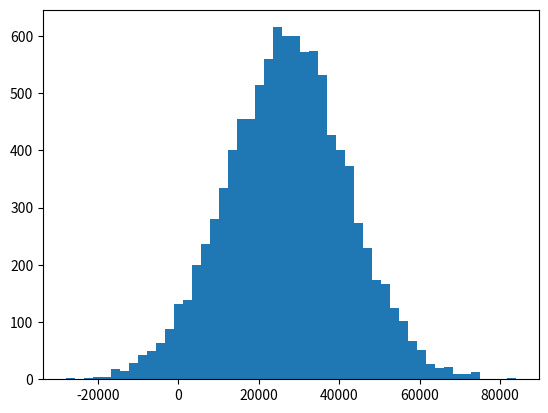

Python code for this plot:
#!/usr/bin/env python3
# -*- coding: utf-8 -*-
"""
Created on Sat Mar 26 07:06:42 2022

[redacted]
"""
import matplotlib.pyplot as plt
import numpy as np

income = np.random.normal(27000, 15000, 10000)

standard_deviation = income.std()
variance = income.var()

plt.hist(income, 50)
plt.show()

print(f'Standard Deviation: {standard_deviation}, variance: {variance}')
